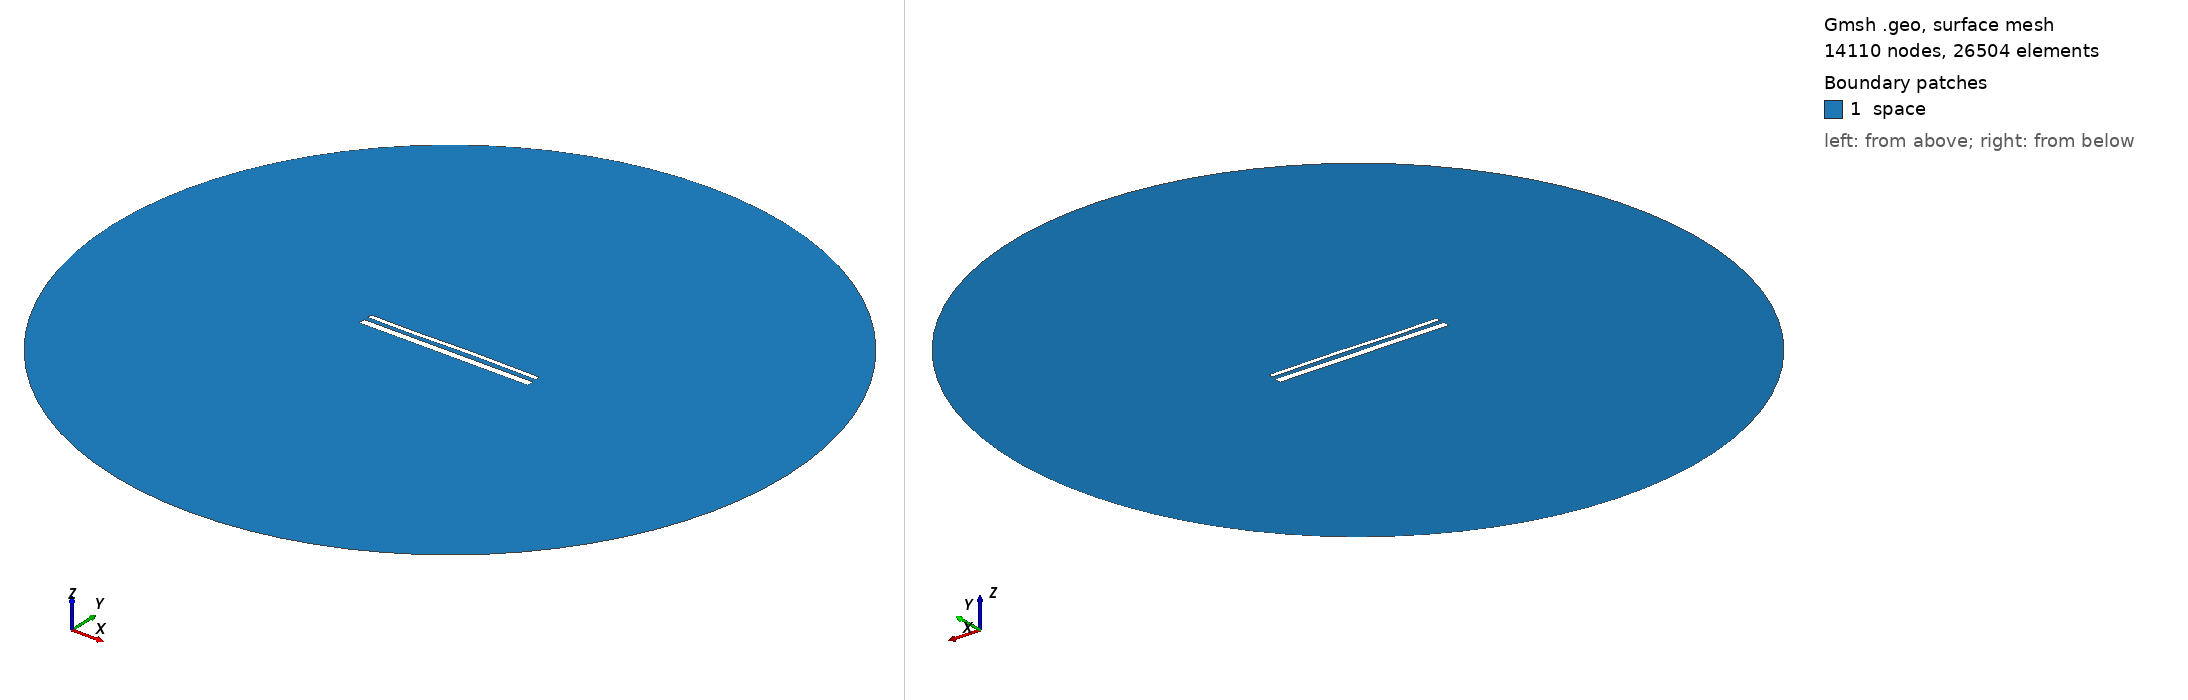

Gmsh geometry script, surface-meshed: 14110 nodes, 26504 surface elements. Boundary patches (legend numbers): 1 space. Left view from above one corner, right view from below the opposite corner. Legend entries are the model's physical surfaces. The drawing asked Gmsh for element sizes between 1% and 20% of the model's largest extent; the script's own settings can give other sizes.

=== 14952.geo (drawn) ===
//---------------------------------------
// Geometry kernel
//---------------------------------------

SetFactory("OpenCASCADE");



//---------------------------------------
// Parameters of the geometry
//---------------------------------------

// Overetch of the upper plate
overetch = 0.5;

// Distance between the plates
distance = 2.25;

// Discretization over the x axis (for the deformation)
nx = 50; 

// Length of the plate
L = 100 - overetch; 

// Number of modes
n = 4; 

// 1st mode coefficient
coeff(1) = 0.15;
beta(1) = 0.596864 * 3.1415926535 / L;

// 2nd mode coefficient
coeff(2) = 0.07499999999999998;
beta(2) = 1.49418 * 3.1415926535 / L;

// 3rd mode coefficient
coeff(3) = -0.15;
beta(3) = 2.50025 * 3.1415926535 / L;

// 4th mode coefficient
coeff(4) = -0.075;
beta(4) = 3.49999 * 3.1415926535 / L;



//---------------------------------------
// Upper plate (deformed rectangle)
//---------------------------------------

// Coordiantes of the upper plate
xmin = -50;
xmax = 50 - overetch;

// Height of the upper plate
yheight = 4 - 2 * overetch;

// Indexes of the points
UpperID[] = {};
LowerID[] = {};
LeftID[] = {};
RightID[] = {};

// Point index
p = 1;

// Horizontal edges
For i In {1:nx}
    x = xmin + (i-1)*(xmax - xmin)/(nx-1);

    y_bottom = distance / 2 + overetch;
    For j In {1:n}
        C = (Cosh(beta(j)*L) + Cos(beta(j)*L)) / (Sinh(beta(j)*L) + Sin(beta(j)*L));
        y_bottom  = y_bottom + coeff(j) * (Cosh(beta(j)*(x+50)) - Cos(beta(j)*(x+50)) - C * (Sinh(beta(j)*(x+50)) - Sin(beta(j)*(x+50))));
    EndFor

    y_top = y_bottom + yheight;

    Point(p) = {x, y_top, 0, 1.0};
    UpperID[i] = p;
    p = p + 1;

    Point(p) = {x, y_bottom, 0, 1.0};
    LowerID[i] = p;
    p = p + 1;
EndFor

// Create point lists
UpperPts[] = {}; LowerPts[] = {};
For i In {1:nx}
  UpperPts[] += {UpperID[i]};
  LowerPts[] += {LowerID[i]};
EndFor

// Build splines
Spline(1) = {UpperPts[]};
Spline(2) = {LowerPts[]};
Line(3) = {LowerPts[nx-1], UpperPts[nx-1]};
Line(4) = {LowerPts[0], UpperPts[0]};

// Build the plane surface
Curve Loop(1) = {2, 3, -1, -4};
Plane Surface(1) = {1};



//---------------------------------------
// Lower plate (rectangle)
//---------------------------------------

// Vertices
Point(1001) = {-50, -1, 0, 1.0};
Point(1002) = { 50, -1, 0, 1.0};
Point(1003) = { 50,  -5, 0, 1.0};
Point(1004) = {-50,  -5, 0, 1.0};

// Edges
Line(5) = {1001, 1002};
Line(6) = {1002, 1003};
Line(7) = {1003, 1004};
Line(8) = {1004, 1001};

// Plane surface
Line Loop(2) = {5, 6, 7, 8};
Plane Surface(2) = {2}; 



//---------------------------------------
// Outer (fictious) boundary
//---------------------------------------

// Points
Point(1005) = {0, 0, 0};       // Center
Point(1006) = {200, 0, 0};     // Start point
Point(1007) = {0, 200, 0};     // 90 degrees
Point(1008) = {-200, 0, 0};    // 180 degrees
Point(1009) = {0, -200, 0};    // 270 degrees

// Circle arcs (each needs start, center, end)
Circle(9) = {1006, 1005, 1007};
Circle(10) = {1007, 1005, 1008};
Circle(11) = {1008, 1005, 1009};
Circle(12) = {1009, 1005, 1006};

// Plane surface for the entire domain
Curve Loop(3) = {9, 10, 11, 12};
Surface(3) = {3};

// Subtract the plates from the whole domain to obtain the actual domain where we want to solve the equations
BooleanDifference{ Surface{3}; Delete; }{ Surface{1}; Surface{2}; Delete; }




//---------------------------------------
// Transfinite Lines/Curves
//---------------------------------------

// Set the number of points on the boundaries
r = 7;

// Plates
Transfinite Curve {1, 2} = 50*r Using Progression 1;
Transfinite Curve {3, 4} = 2*r Using Progression 1;
Transfinite Line {5, 7} = 50*r Using Progression 1;
Transfinite Line {6, 8} = 2*r Using Progression 1;

// Outer boundary
Transfinite Line {9, 10, 11, 12} = 20 Using Progression 1;



//---------------------------------------
// Physical groups
//---------------------------------------                

// Physical curves (boundaries)
Physical Line("force_segment", 10) = {2};
Physical Line("upper_plate", 11) = {1, 3, 4};
Physical Line("lower_plate", 12) = {5, 6, 7, 8};
Physical Line("boundary", 20) = {9, 10, 11, 12};

// Physical Surfaces
Physical Surface("space", 30) = {3};



//---------------------------------------
// 6. Generate the Mesh
//---------------------------------------

// 2D mesh generation
Mesh 2;
